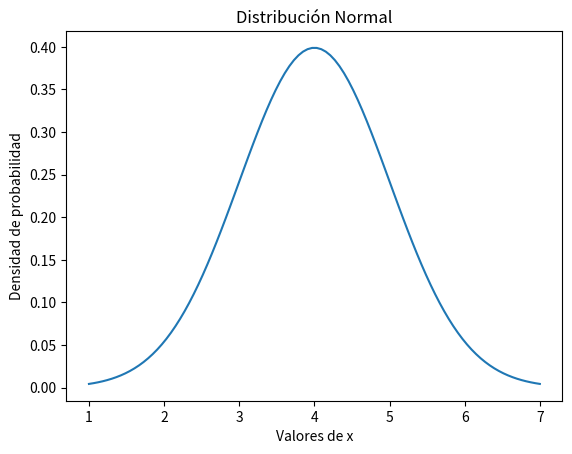

This chart was generated by the following Python code:
# Importando librerias necesarias
import numpy as np
import matplotlib.pyplot as plt
from scipy.stats import norm

# Definir parámetros de la distribución normal
mu = 4 #media
varianza = 1 #varianza
sigma = np.sqrt(varianza) #desviación estandar

# Generar valores de x
x = np.linspace(mu-3*varianza, mu+3*varianza, 100)

# Graficar la función de densidad de probabilidad (PDF) de la distribución normal
plt.plot(x, norm.pdf(x, mu, sigma))
print(x)

# Título y etiquetas de los ejes
plt.title('Distribución Normal')
plt.xlabel('Valores de x')
plt.ylabel('Densidad de probabilidad')
plt.show()